Image classification data set "new_screw_data" (hmy7788/screw_defect on GitHub). Class labels (2): bad, good.

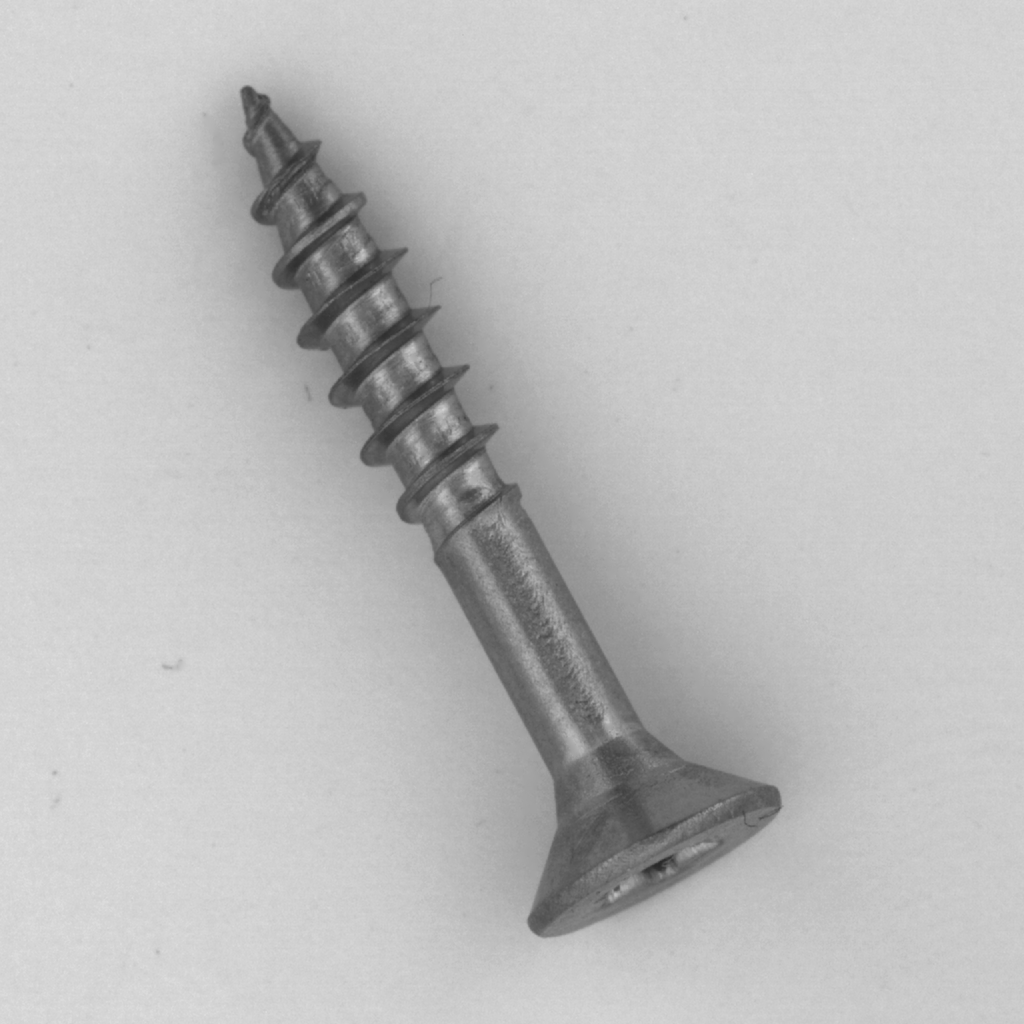
Label: good

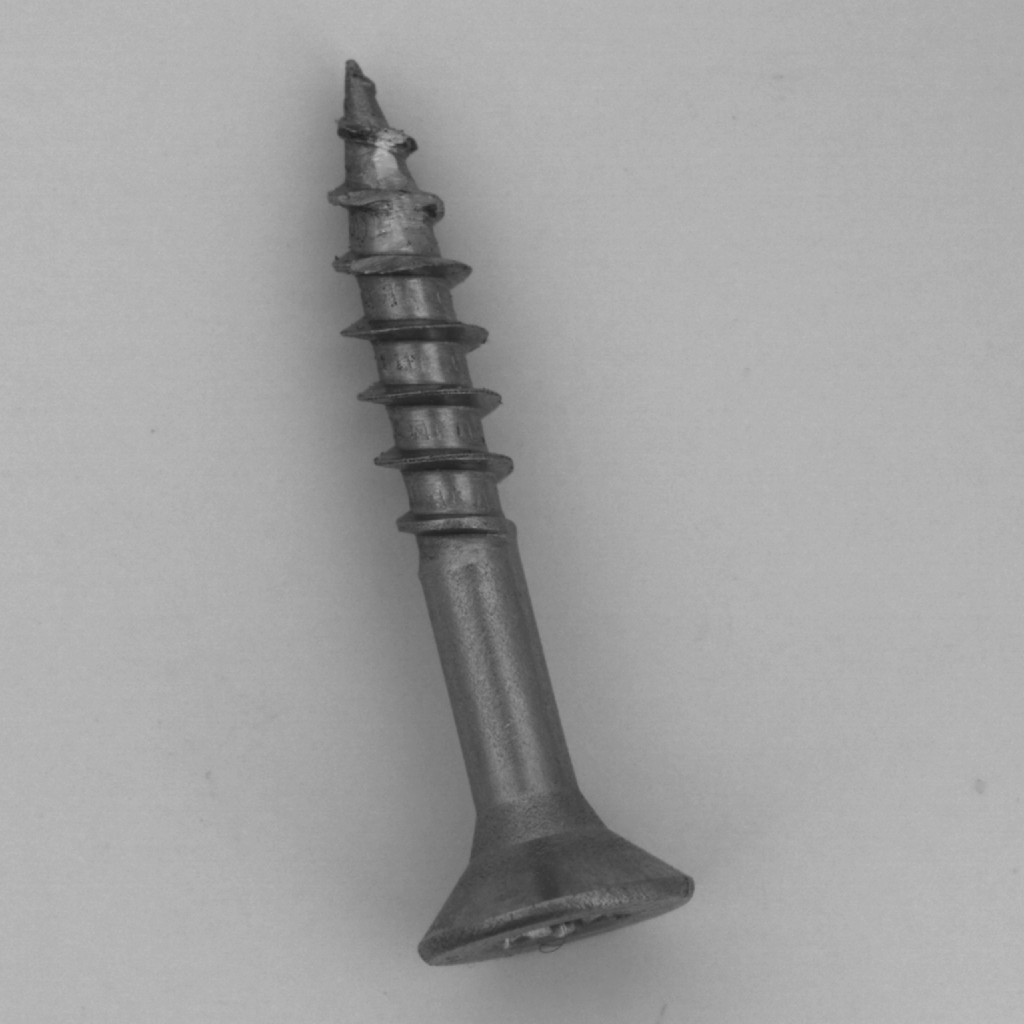
Label: bad

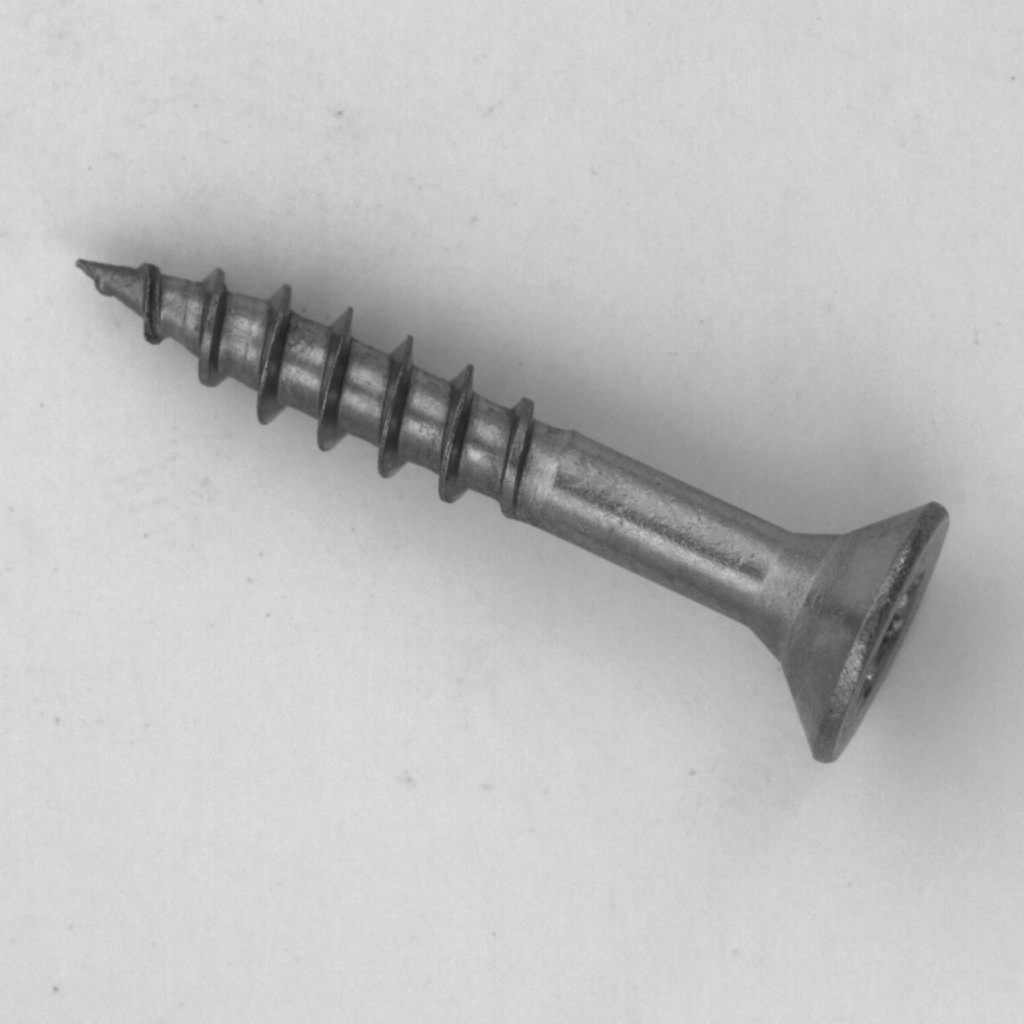
Label: good

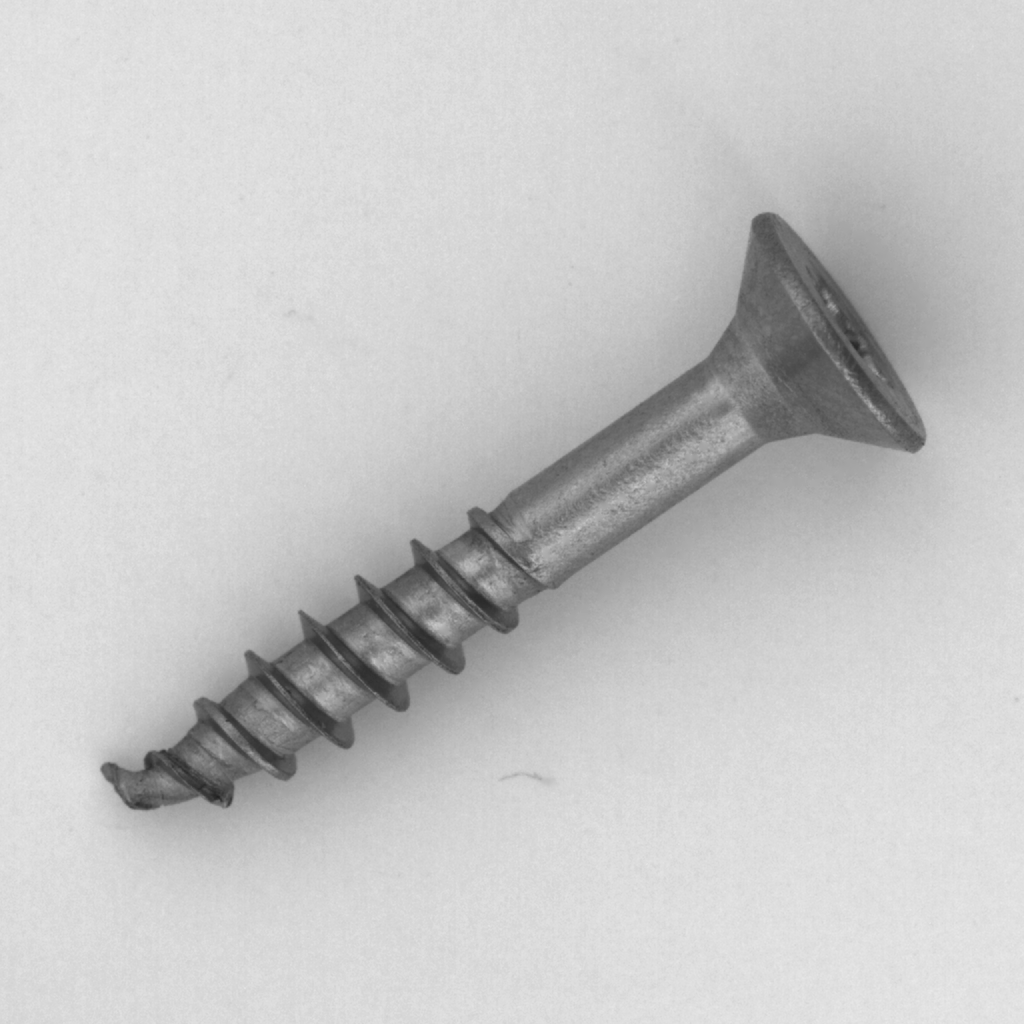
Label: bad

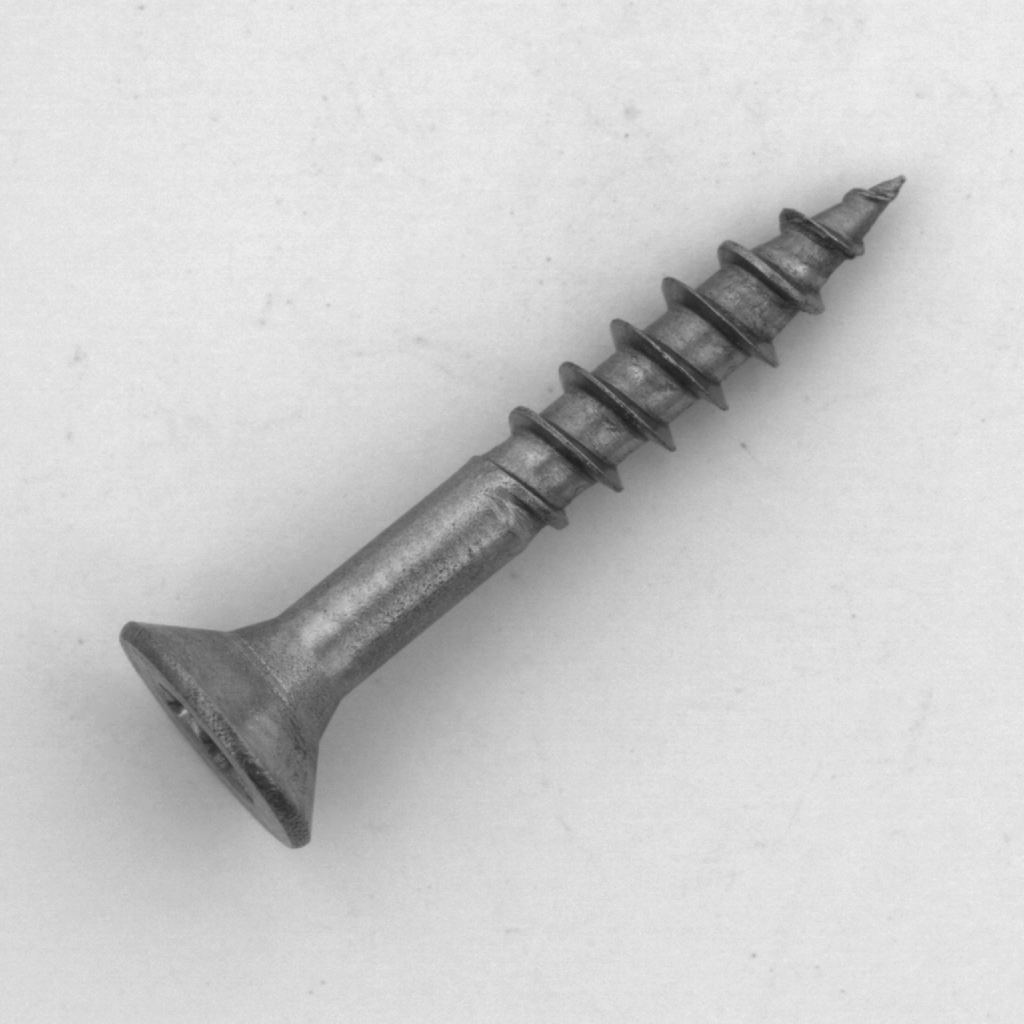
Label: good

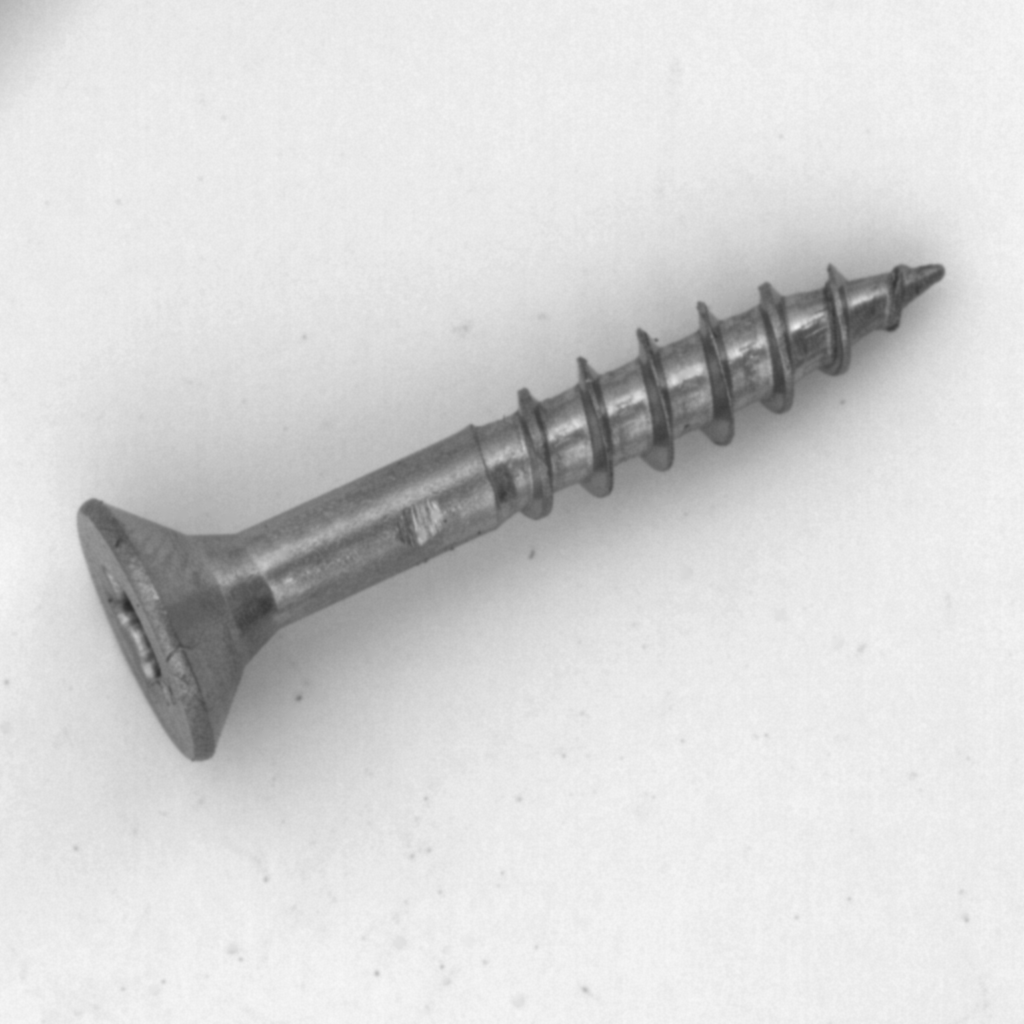
Label: bad
